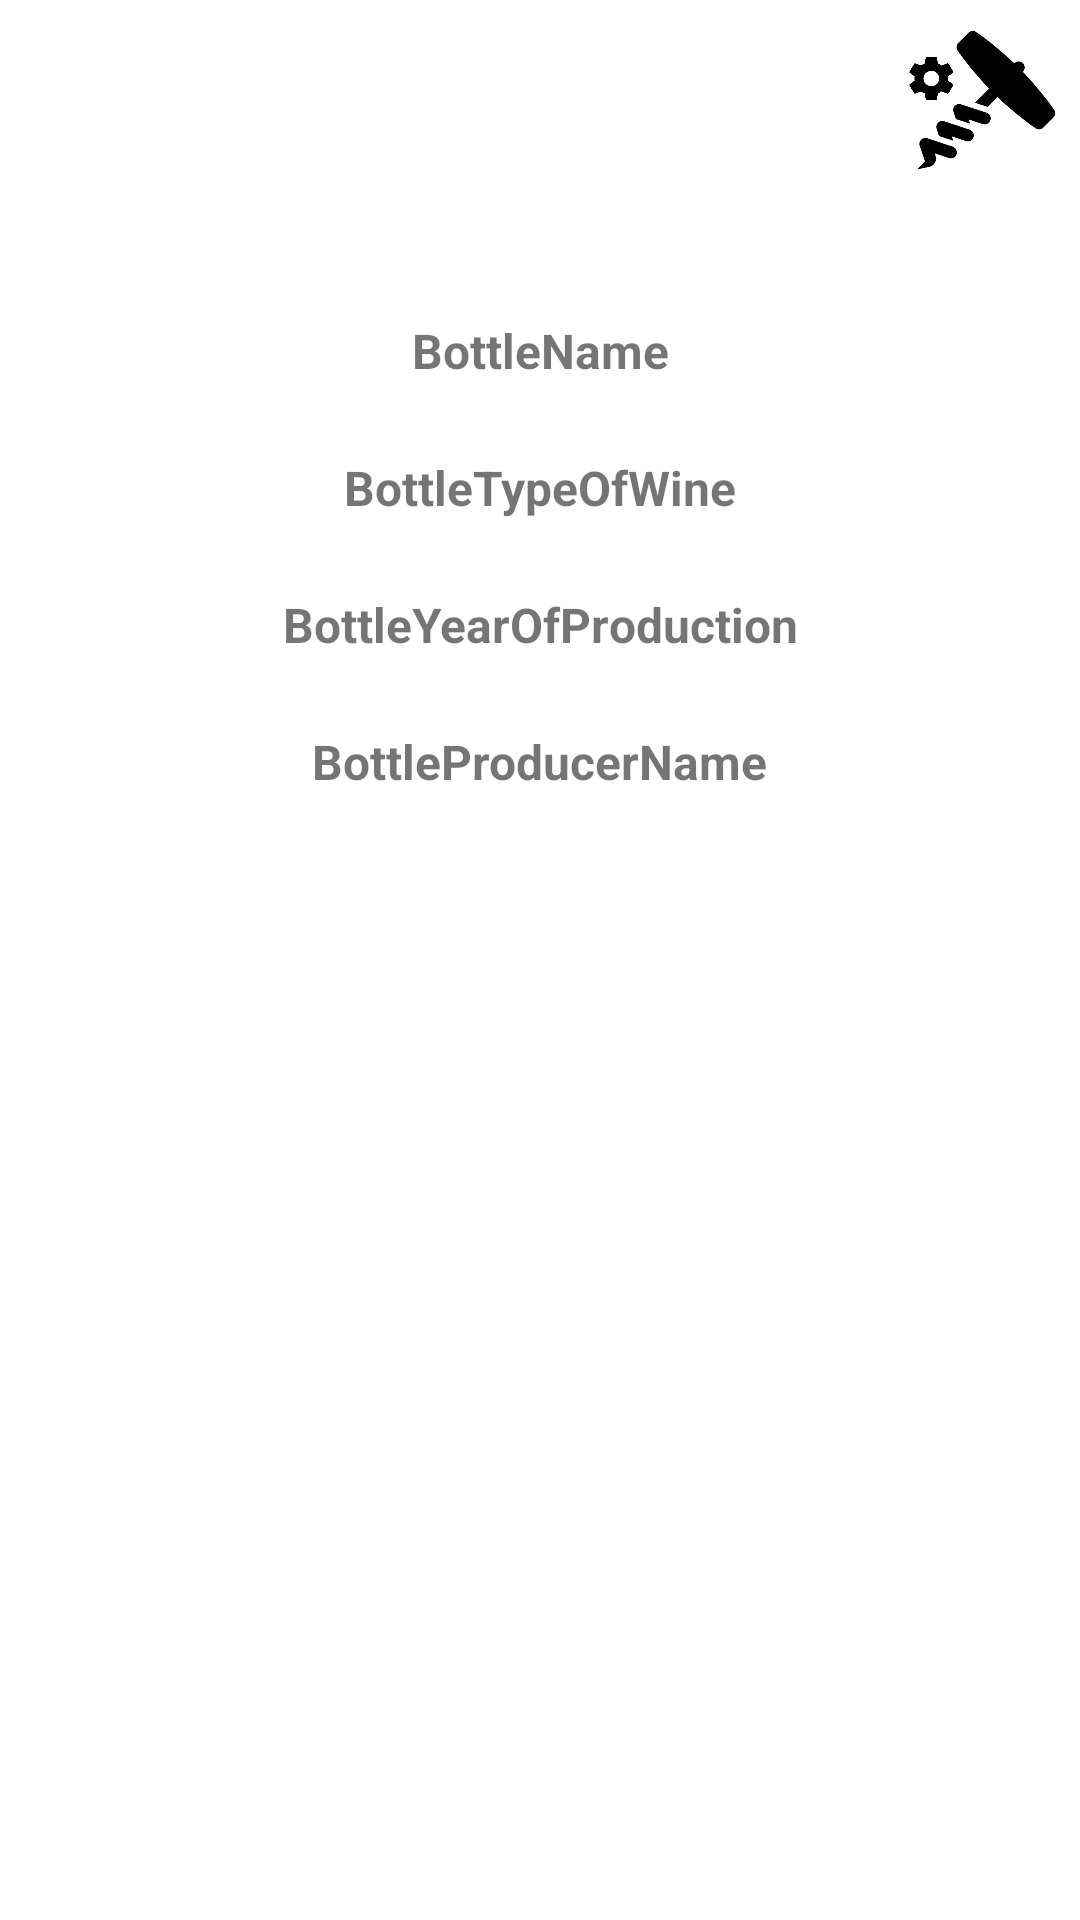

The Android layout XML behind this screen, and the referenced resources:
<!-- AndroidManifest.xml: application theme Theme.Ewine -->
<!-- res/layout/activity_bottle.xml -->
<?xml version="1.0" encoding="utf-8"?>
<androidx.constraintlayout.widget.ConstraintLayout xmlns:android="http://schemas.android.com/apk/res/android"
    xmlns:app="http://schemas.android.com/apk/res-auto"
    xmlns:tools="http://schemas.android.com/tools"
    android:layout_width="match_parent"
    android:layout_height="match_parent"
    tools:context=".BottleActivity">

    <Button
        android:id="@+id/buttonToSettings"
        android:layout_width="50dp"
        android:layout_height="50dp"
        android:layout_marginTop="8dp"
        android:layout_marginEnd="8dp"
        android:background="@drawable/parameter"
        android:foreground="@drawable/parameter"
        app:layout_constraintEnd_toEndOf="parent"
        app:layout_constraintTop_toTopOf="parent" />

    <TextView
        android:id="@+id/BottleTypeOfWine"
        android:layout_width="wrap_content"
        android:layout_height="wrap_content"
        android:layout_marginTop="24dp"
        android:text="BottleTypeOfWine"
        android:textAlignment="center"
        android:textSize="16sp"
        android:textStyle="bold"
        app:layout_constraintEnd_toEndOf="parent"
        app:layout_constraintStart_toStartOf="parent"
        app:layout_constraintTop_toBottomOf="@+id/BottleName" />

    <TextView
        android:id="@+id/BottleName"
        android:layout_width="wrap_content"
        android:layout_height="wrap_content"
        android:layout_marginTop="24dp"
        android:text="BottleName"
        android:textAlignment="center"
        android:textSize="16sp"
        android:textStyle="bold"
        app:layout_constraintEnd_toEndOf="parent"
        app:layout_constraintStart_toStartOf="parent"
        app:layout_constraintTop_toBottomOf="@+id/imageView" />

    <TextView
        android:id="@+id/BottleProducerName"
        android:layout_width="wrap_content"
        android:layout_height="wrap_content"
        android:layout_marginTop="24dp"
        android:text="BottleProducerName"
        android:textAlignment="center"
        android:textSize="16sp"
        android:textStyle="bold"
        app:layout_constraintEnd_toEndOf="parent"
        app:layout_constraintHorizontal_bias="0.498"
        app:layout_constraintStart_toStartOf="parent"
        app:layout_constraintTop_toBottomOf="@+id/BottleYearOfProduction" />

    <TextView
        android:id="@+id/BottleYearOfProduction"
        android:layout_width="wrap_content"
        android:layout_height="wrap_content"
        android:layout_marginTop="24dp"
        android:text="BottleYearOfProduction"
        android:textAlignment="center"
        android:textSize="16sp"
        android:textStyle="bold"
        app:layout_constraintEnd_toEndOf="parent"
        app:layout_constraintStart_toStartOf="parent"
        app:layout_constraintTop_toBottomOf="@+id/BottleTypeOfWine" />

    <ImageView
        android:id="@+id/imageView"
        android:layout_width="wrap_content"
        android:layout_height="wrap_content"
        android:layout_marginTop="24dp"
        app:layout_constraintEnd_toEndOf="parent"
        app:layout_constraintStart_toStartOf="parent"
        app:layout_constraintTop_toBottomOf="@+id/buttonToSettings"
        tools:srcCompat="@tools:sample/avatars" />

</androidx.constraintlayout.widget.ConstraintLayout>
<!-- resources referenced by this layout -->
<resources>
  <!-- drawable parameter: png bitmap (drawable, 20861 bytes) -->
  <style name="Theme.Ewine" parent="Theme.MaterialComponents.DayNight.DarkActionBar">
          
          <item name="colorPrimary">@color/purple_500</item>
          <item name="colorPrimaryVariant">@color/purple_700</item>
          <item name="colorOnPrimary">@color/white</item>
          
          <item name="colorSecondary">@color/teal_200</item>
          <item name="colorSecondaryVariant">@color/teal_700</item>
          <item name="colorOnSecondary">@color/black</item>
          
          <item name="android:statusBarColor">?attr/colorPrimaryVariant</item>
          
      </style>
  <!-- not gathered from this repository: default colours our renderer supplied (Android Studio template values) -->
  <color name="purple_500">#FF6200EE</color>
  <color name="purple_700">#FF3700B3</color>
  <color name="teal_200">#FF03DAC5</color>
  <color name="teal_700">#FF018786</color>
  <color name="black">#FF000000</color>
  <color name="white">#FFFFFFFF</color>
</resources>
